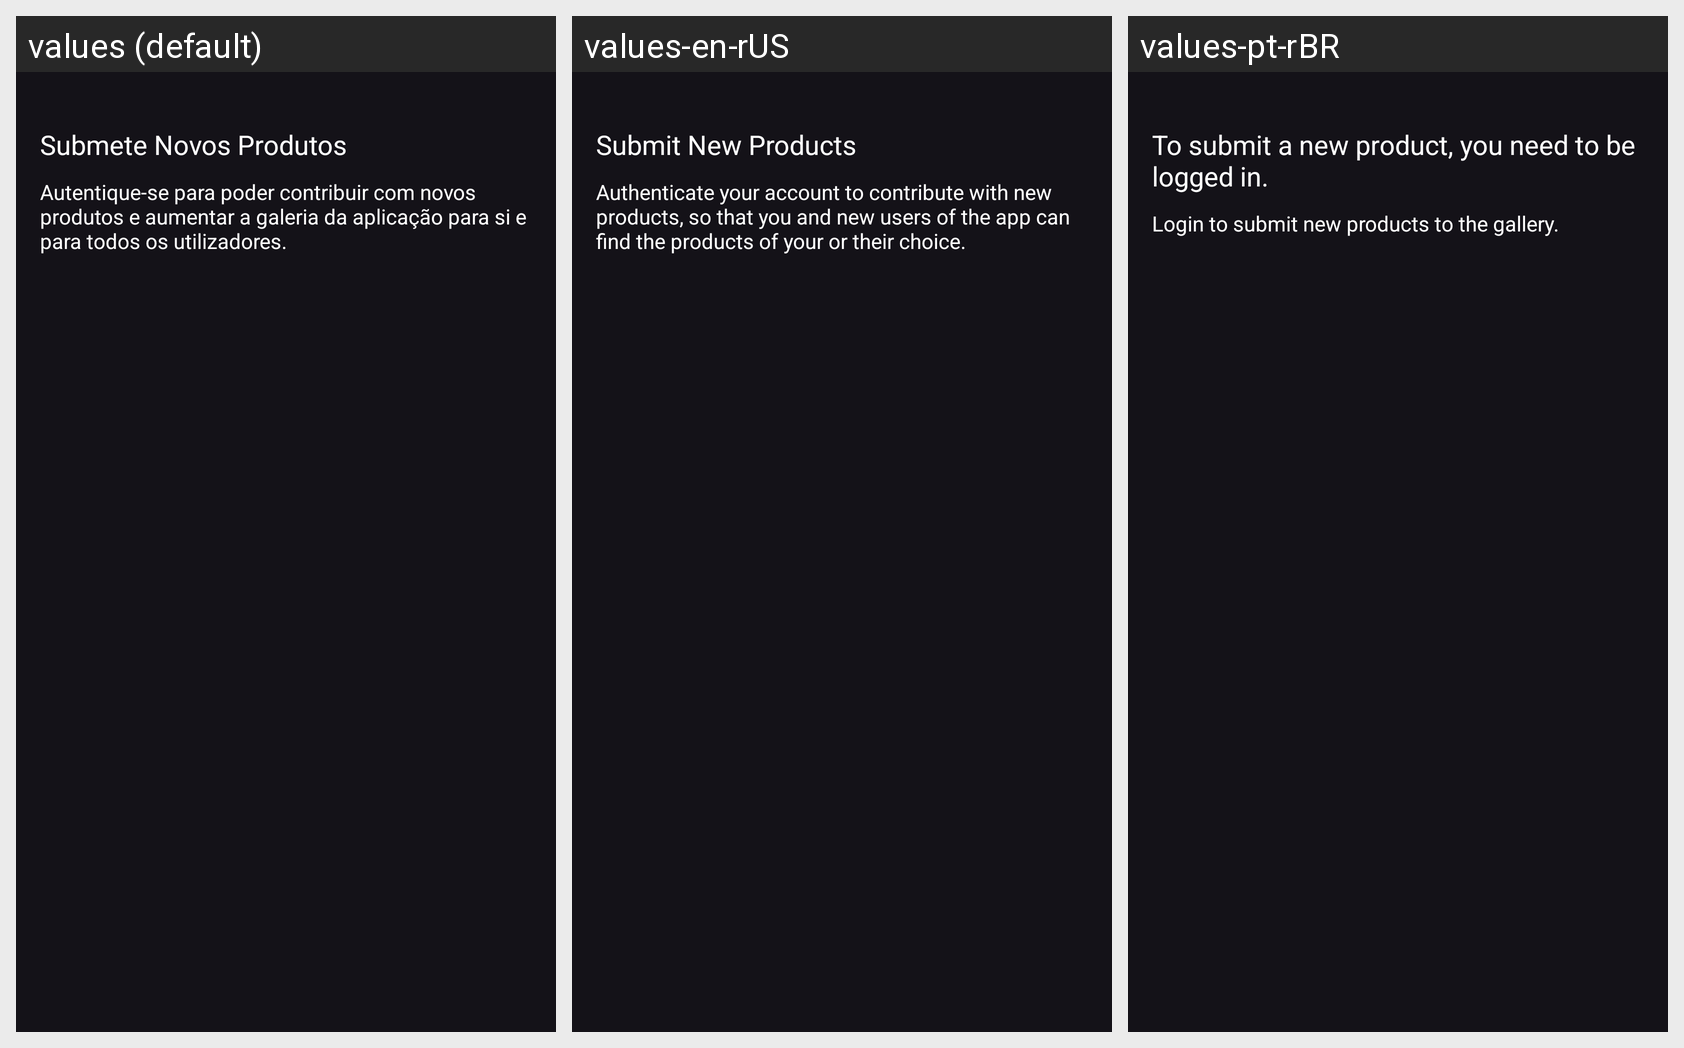

The Android screen above is rendered under several locales of the same app. Produce the string resources it draws, with the default and per-locale values.
Android screen res/layout/fragment_submit_guest.xml rendered under 3 locales, left to right: values (default), values-en-rUS, values-pt-rBR. Device: Nexus 5 (rendered at 1080×1920; each locale shown at half size, 540×960, under a caption strip naming it); theme Theme.PowerPantry.
Strings drawn on this screen, with the default value and each locale's value (text and hints the layout hard-codes, and strings that could not be matched under every locale, appear in the picture but are not listed):

submit_title
  values: Submete Novos Produtos
  values-en-rUS: Submit New Products
  values-pt-rBR: To submit a new product, you need to be logged in.

submit_subtitle
  values: Autentique-se para poder contribuir com novos produtos e aumentar a galeria da aplicação para si e para todos os utilizadores.
  values-en-rUS: Authenticate your account to contribute with new products, so that you and new users of the app can find the products of your or their choice.
  values-pt-rBR: Login to submit new products to the gallery.
